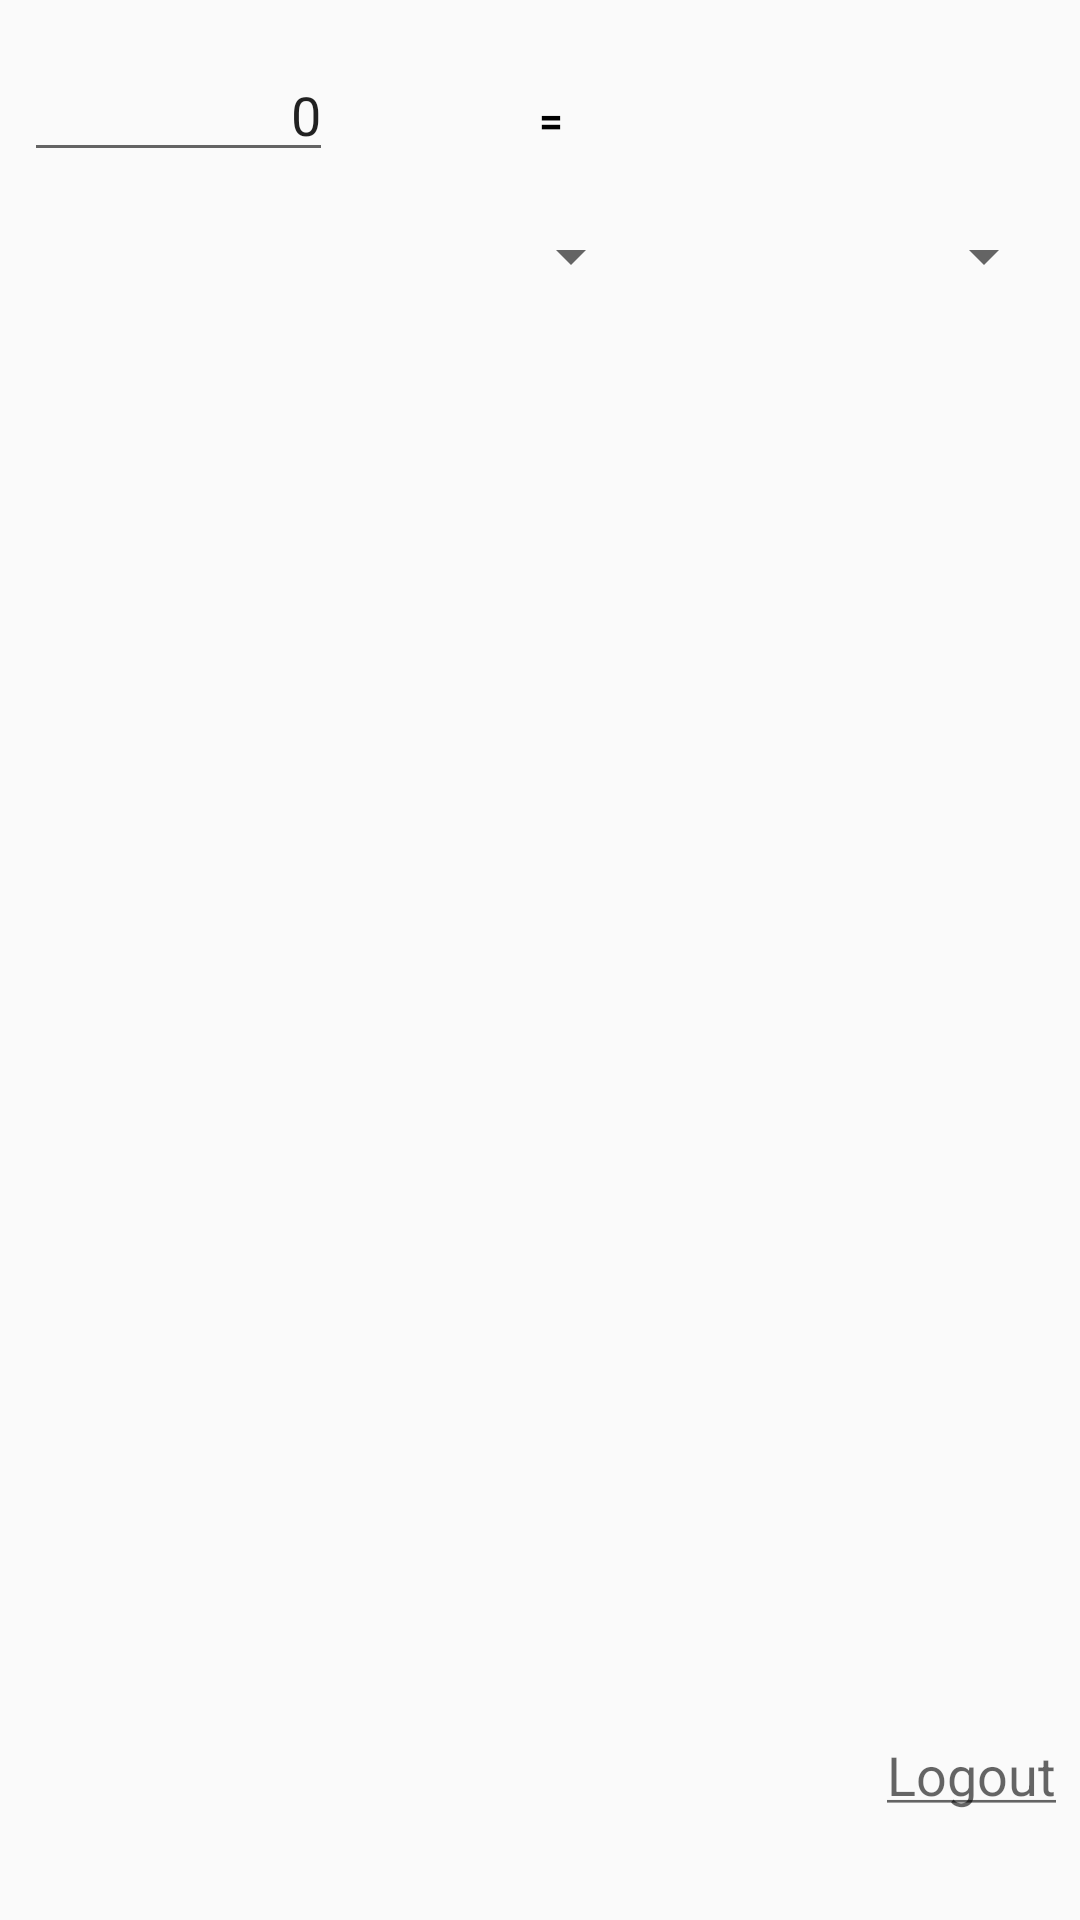

Produce the Android XML layout that renders to this screen, including the resource entries it uses.
<!-- AndroidManifest.xml: application theme AppTheme -->
<!-- res/layout/activity_main.xml -->
<?xml version="1.0" encoding="utf-8"?>

<RelativeLayout xmlns:android="http://schemas.android.com/apk/res/android"
    xmlns:tools="http://schemas.android.com/tools"
    android:layout_width="match_parent"
    android:layout_height="match_parent"
    android:paddingBottom="@dimen/activity_vertical_margin"
    android:paddingLeft="@dimen/activity_horizontal_margin"
    android:paddingRight="@dimen/activity_horizontal_margin"
    android:paddingTop="@dimen/activity_vertical_margin"
    tools:context=".MainActivity">

    <LinearLayout
        android:orientation="horizontal"
        android:layout_width="match_parent"
        android:layout_height="wrap_content"
        android:layout_alignParentLeft="true"
        android:layout_alignParentStart="true"
        android:layout_alignParentTop="true"
        android:paddingBottom="@dimen/activity_vertical_margin"
        android:paddingTop="@dimen/activity_vertical_margin"
        android:id="@+id/firstLayout">

        <EditText
            android:layout_width="0dp"
            android:layout_height="wrap_content"
            android:inputType="number|numberSigned|numberDecimal"
            android:ems="10"
            android:id="@+id/money_value"
            android:layout_weight="0.3"
            android:text="0"
            android:textAlignment="viewEnd" />

        <TextView
            android:layout_width="0dp"
            android:layout_height="wrap_content"
            android:text=" "
            android:id="@+id/currency_1"
            android:layout_weight="0.2"
            android:textColor="@android:color/black"
            android:textStyle="bold"
            android:textAlignment="center" />

        <TextView
            android:layout_width="0dp"
            android:layout_height="wrap_content"
            android:text="="
            android:id="@+id/textView2"
            android:layout_weight="0.1"
            android:textColor="@android:color/black"
            android:textStyle="bold" />

        <TextView
            android:layout_width="0dp"
            android:layout_height="wrap_content"
            android:text= " "
            android:id="@+id/currency_2"
            android:layout_weight="0.4"
            android:textColor="@android:color/black"
            android:textStyle="bold" />
    </LinearLayout>

    <LinearLayout
        android:id="@+id/listLayout"
        android:layout_width="match_parent"
        android:layout_height="wrap_content"
        android:orientation="horizontal"
        android:paddingBottom="@dimen/activity_vertical_margin"
        android:paddingTop="@dimen/activity_vertical_margin"
        android:layout_below="@+id/firstLayout"
        android:weightSum="1">

        <Spinner
            android:id="@+id/bank_spinner"
            android:layout_width="0dp"
            android:layout_height="match_parent"
            android:layout_weight="0.6"/>

        <Spinner
            android:layout_width="0dp"
            android:layout_height="wrap_content"
            android:id="@+id/buysell_spinner"
            android:layout_weight="0.4"
            android:layout_gravity="end"
            android:textAlignment="center" />

    </LinearLayout>

    <LinearLayout
        android:layout_width="match_parent"
        android:layout_height="match_parent"
        android:layout_alignParentLeft="true"
        android:layout_alignParentStart="true"
        android:layout_below="@+id/listLayout"
        android:orientation="vertical"
        android:weightSum="1">

        <ListView
            android:id="@+id/listOfCurrency"
            android:layout_width="match_parent"
            android:layout_height="0dp"
            android:layout_weight="0.9"
            android:choiceMode="singleChoice" />

        <TextView
            android:layout_width="wrap_content"
            android:layout_height="0dp"
            android:textAppearance="?android:attr/textAppearanceMedium"
            android:text="@string/logout"
            android:id="@+id/textLoguot"
            android:layout_gravity="right"
            android:layout_weight="0.1"
            android:clickable="true"
            android:onClick="logoutUser"
            android:enabled="true"
            android:textColorHighlight="@color/colorAccent" />

    </LinearLayout>


</RelativeLayout>
<!-- resources referenced by this layout -->
<resources>
  <color name="colorAccent">#40f2ff</color>
  <dimen name="activity_horizontal_margin">8dp</dimen>
  <dimen name="activity_vertical_margin">8dp</dimen>
  <string name="logout"><u>Logout</u></string>
  <style name="AppTheme" parent="Theme.AppCompat.Light.DarkActionBar">
          
          <item name="colorPrimary">@color/colorPrimary</item>
          <item name="colorPrimaryDark">@color/colorPrimaryDark</item>
          <item name="colorAccent">@color/colorAccent</item>
      </style>
  <color name="colorPrimary">#3F51B5</color>
  <color name="colorPrimaryDark">#303F9F</color>
</resources>
